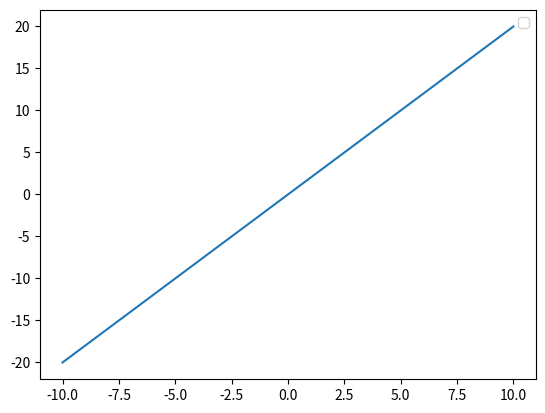

Generate this figure with matplotlib:
import matplotlib.pyplot as plt
import numpy as np
import math

class Derivative:
    def __init__(self,a,b):
        self.a = a
        self.b = b

    def draw(self):
        x = np.arange(-10, 10.01, 0.01)
        plt.plot(x, x*2 )  
        plt.legend() 
        plt.show()

derivative=Derivative(6, 6)
derivative.draw()